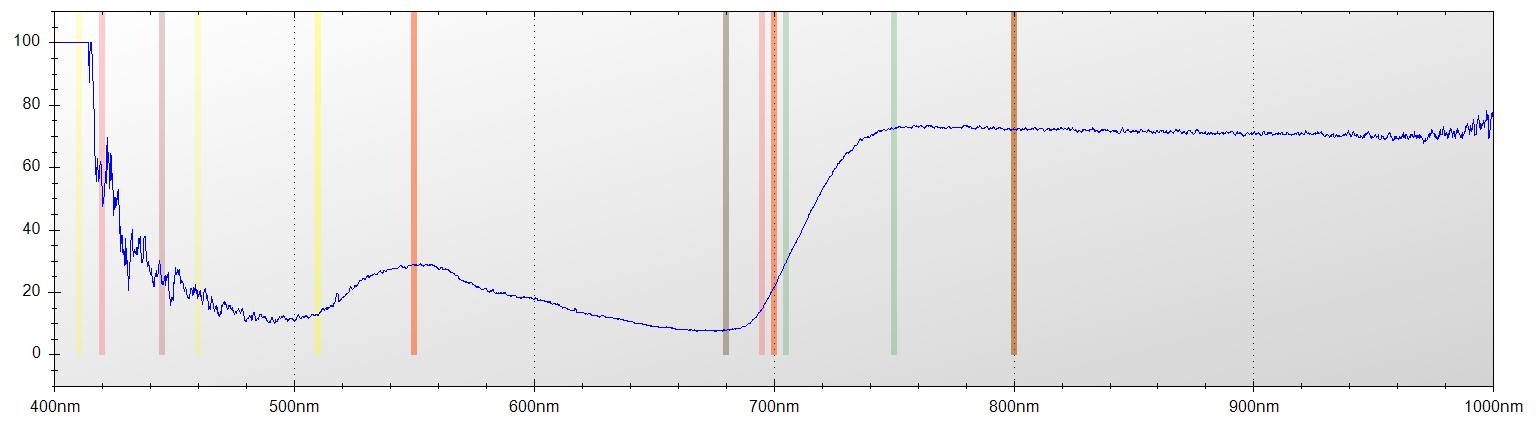

The table this chart was drawn from, first rows:
Layer Title, Color, Specimen ID
Layer 1, Blue, Untitled
Mode, Integration Time, Boxcar Width, Scans to Average
Reflectance, 650 ms, 2, 1
Wavelength, Raw Spectrometer Data, Calibrated and Averaged Data
345.6, 1384, 55.263157894737%
345.8, 1456, 0%
346, 2746, 0%
346.2, 3412, 0%
346.5, 4027, 0%
346.7, 4592, 0%
346.9, 4530, 0%
347.1, 4534, 0%
347.3, 4401, 0%
347.5, 4349, 0%
347.8, 4367, 0%
348, 4389, 0%
348.2, 4292, 0%
348.4, 4330, 0%
348.6, 4327, 0%
348.8, 4353, 0%
349.1, 4433, 0%
349.3, 4439, 0%
349.5, 4515, 0%
349.7, 4556, 0%
349.9, 4578, 100%
350.1, 4488, 100%
350.3, 4516, 100%
350.6, 4553, 100%
350.8, 4567, 100%
351, 4578, 100%
351.2, 4532, 100%
351.4, 4492, 100%
351.6, 4454, 100%
351.9, 4720, 100%
352.1, 4690, 100%
352.3, 4850, 100%
352.5, 4995, 100%
352.7, 4961, 100%
352.9, 4637, 100%
353.2, 4671, 100%
353.4, 4679, 100%
353.6, 4579, 100%
353.8, 4619, 100%
354, 4735, 100%
354.2, 4794, 0%
354.5, 4696, 100%
354.7, 4678, 100%
354.9, 4591, 100%
355.1, 4526, 100%
355.3, 4427, 100%
355.5, 4391, 100%
355.8, 4445, 0%
356, 4569, 0%
356.2, 4629, 0%
356.4, 4664, 0%
356.6, 4714, 0%
356.8, 4730, 100%
357, 4612, 100%
357.3, 4547, 100%
357.5, 4584, 100%
... 7,248 more rows
